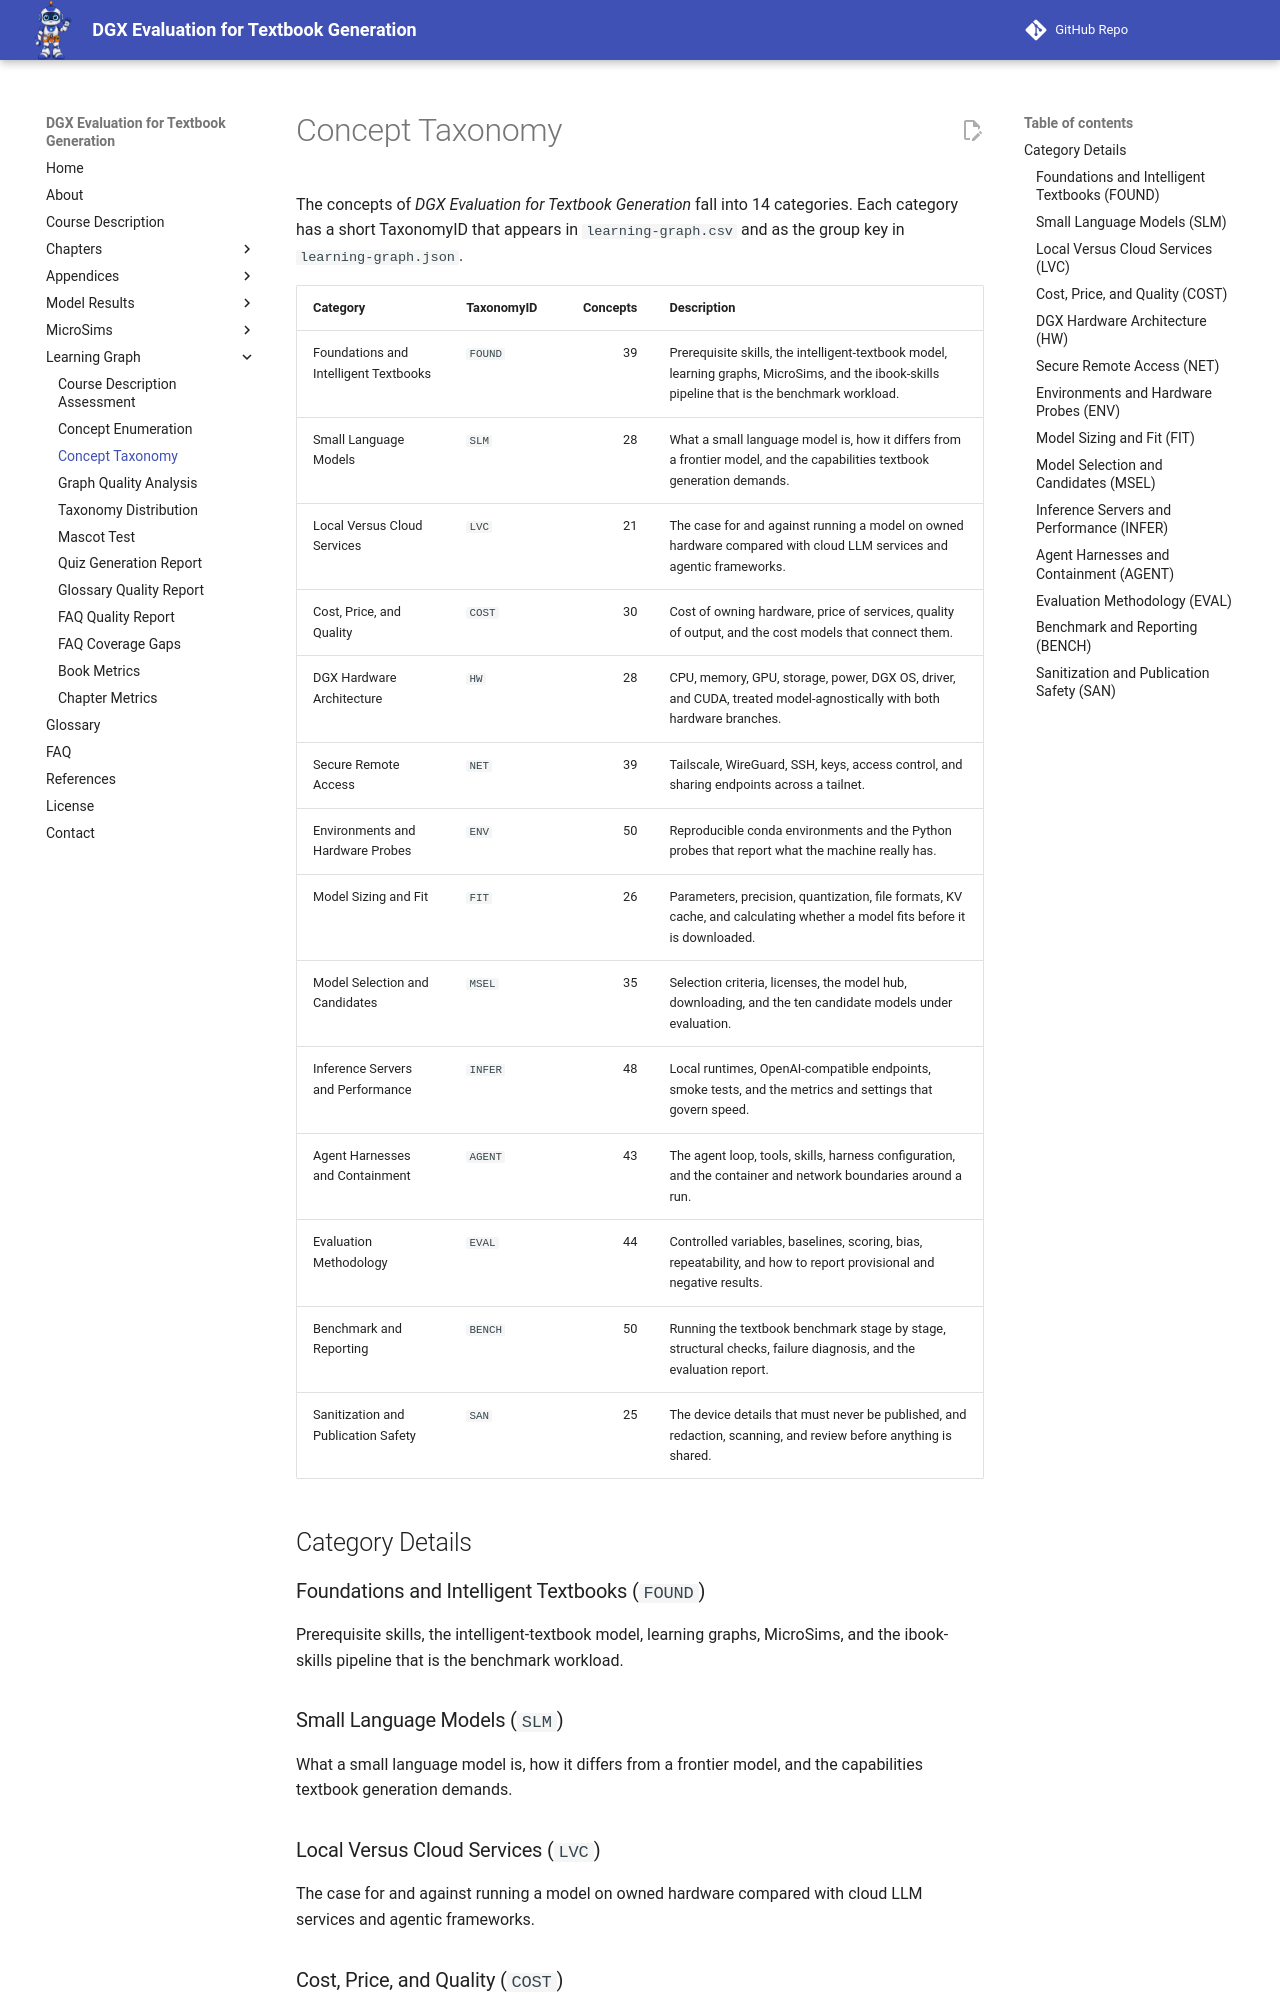

repository: dmccreary/dgx-eval · page: learning-graph/concept-taxonomy/index.html · generator: mkdocs

# Concept Taxonomy

The concepts of *DGX Evaluation for Textbook Generation* fall into 14 categories. Each category has a short TaxonomyID that appears in
`learning-graph.csv` and as the group key in `learning-graph.json`.

| Category | TaxonomyID | Concepts | Description |
|---|---|---:|---|
| Foundations and Intelligent Textbooks | `FOUND` | 39 | Prerequisite skills, the intelligent-textbook model, learning graphs, MicroSims, and the ibook-skills pipeline that is the benchmark workload. |
| Small Language Models | `SLM` | 28 | What a small language model is, how it differs from a frontier model, and the capabilities textbook generation demands. |
| Local Versus Cloud Services | `LVC` | 21 | The case for and against running a model on owned hardware compared with cloud LLM services and agentic frameworks. |
| Cost, Price, and Quality | `COST` | 30 | Cost of owning hardware, price of services, quality of output, and the cost models that connect them. |
| DGX Hardware Architecture | `HW` | 28 | CPU, memory, GPU, storage, power, DGX OS, driver, and CUDA, treated model-agnostically with both hardware branches. |
| Secure Remote Access | `NET` | 39 | Tailscale, WireGuard, SSH, keys, access control, and sharing endpoints across a tailnet. |
| Environments and Hardware Probes | `ENV` | 50 | Reproducible conda environments and the Python probes that report what the machine really has. |
| Model Sizing and Fit | `FIT` | 26 | Parameters, precision, quantization, file formats, KV cache, and calculating whether a model fits before it is downloaded. |
| Model Selection and Candidates | `MSEL` | 35 | Selection criteria, licenses, the model hub, downloading, and the ten candidate models under evaluation. |
| Inference Servers and Performance | `INFER` | 48 | Local runtimes, OpenAI-compatible endpoints, smoke tests, and the metrics and settings that govern speed. |
| Agent Harnesses and Containment | `AGENT` | 43 | The agent loop, tools, skills, harness configuration, and the container and network boundaries around a run. |
| Evaluation Methodology | `EVAL` | 44 | Controlled variables, baselines, scoring, bias, repeatability, and how to report provisional and negative results. |
| Benchmark and Reporting | `BENCH` | 50 | Running the textbook benchmark stage by stage, structural checks, failure diagnosis, and the evaluation report. |
| Sanitization and Publication Safety | `SAN` | 25 | The device details that must never be published, and redaction, scanning, and review before anything is shared. |

## Category Details
